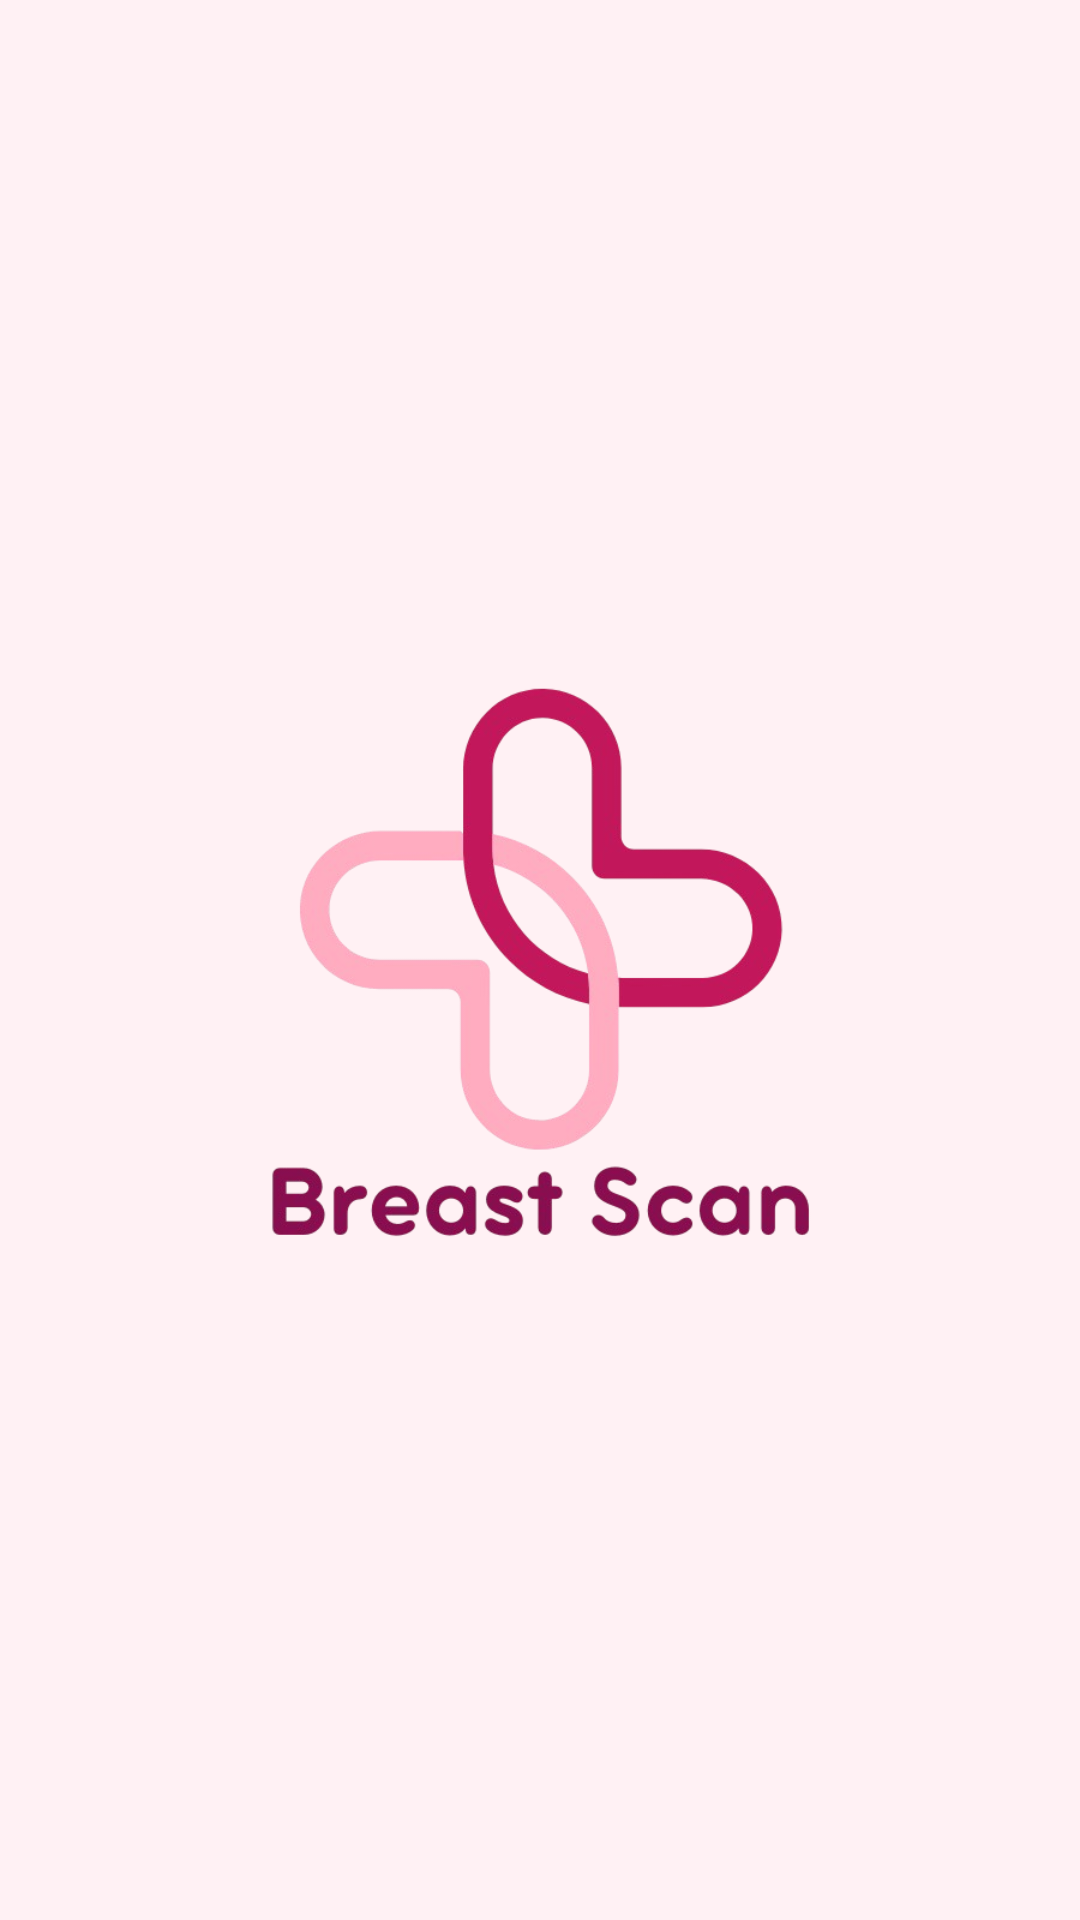

Layout XML and referenced resources for this Android screen:
<!-- AndroidManifest.xml: application theme Theme.BreastScan -->
<!-- res/layout/activity_splash.xml -->
<?xml version="1.0" encoding="utf-8"?>
<androidx.constraintlayout.widget.ConstraintLayout
    xmlns:android="http://schemas.android.com/apk/res/android"
    xmlns:app="http://schemas.android.com/apk/res-auto"
    android:layout_width="match_parent"
    android:layout_height="match_parent"
    android:background="@color/colorBackground">

    <ImageView
        android:id="@+id/logo"
        android:layout_width="200dp"
        android:layout_height="200dp"
        android:src="@drawable/breastscan_logo"
        android:contentDescription="BreastScan Logo"
        app:layout_constraintTop_toTopOf="parent"
        app:layout_constraintBottom_toBottomOf="parent"
        app:layout_constraintStart_toStartOf="parent"
        app:layout_constraintEnd_toEndOf="parent" />

</androidx.constraintlayout.widget.ConstraintLayout>
<!-- resources referenced by this layout -->
<resources>
  <color name="colorBackground">#FFF1F4</color>
  <!-- drawable breastscan_logo: png bitmap (drawable, 100621 bytes) -->
  <style name="Theme.BreastScan" parent="Theme.MaterialComponents.DayNight.NoActionBar">
  
          
          <item name="android:colorBackground">@color/colorBackground</item>
          <item name="colorSurface">@color/colorSurface</item>
          <item name="colorOnSurface">@color/colorTextPrimary</item>
  
          
          <item name="colorPrimary">@color/pinkPrimary</item>
          <item name="colorPrimaryVariant">@color/pinkDark</item>
          <item name="colorSecondary">@color/pinkAccent</item>
          <item name="colorOnPrimary">@color/colorTextOnPrimary</item>
  
          
          <item name="android:textColor">@color/colorTextPrimary</item>
          <item name="android:textColorPrimary">@color/colorTextPrimary</item>
          <item name="android:textColorSecondary">@color/colorTextSecondary</item>
          <item name="android:textColorHint">@color/colorTextHint</item>
  
          
          <item name="android:statusBarColor">@color/colorHeaderBackground</item>
          <item name="android:navigationBarColor">@color/colorBackground</item>
          <item name="android:windowLightStatusBar">false</item>
  
          
          <item name="colorControlHighlight">#33C2185B</item>
  
          
          <item name="textInputStyle">@style/CustomTextInputStyle</item>
  
          
          <item name="materialButtonStyle">@style/AppButton</item>
  
          
          <item name="materialCardViewStyle">@style/AppCard</item>
  
      </style>
  <color name="colorSurface">#FFFFFF</color>
  <color name="colorTextPrimary">#1A1A1A</color>
  <color name="pinkPrimary">#C2185B</color>
  <color name="pinkDark">#880E4F</color>
  <color name="pinkAccent">#E91E63</color>
  <color name="colorTextOnPrimary">#FFFFFF</color>
  <color name="colorTextSecondary">#555555</color>
  <color name="colorTextHint">#AAAAAA</color>
  <color name="colorHeaderBackground">#C2185B</color>
  <style name="CustomTextInputStyle" parent="Widget.MaterialComponents.TextInputLayout.OutlinedBox">
          <item name="android:textColorHint">@color/colorTextHint</item>
          <item name="hintTextColor">@color/pinkPrimary</item>
          <item name="boxStrokeColor">@color/pinkPrimary</item>
          <item name="boxCornerRadiusTopStart">14dp</item>
          <item name="boxCornerRadiusTopEnd">14dp</item>
          <item name="boxCornerRadiusBottomStart">14dp</item>
          <item name="boxCornerRadiusBottomEnd">14dp</item>
      </style>
  <style name="AppButton" parent="Widget.MaterialComponents.Button">
          <item name="android:textAllCaps">false</item>
          <item name="android:textSize">15sp</item>
          <item name="android:textColor">@color/colorTextOnPrimary</item>
          <item name="android:letterSpacing">0.02</item>
          <item name="cornerRadius">16dp</item>
          <item name="backgroundTint">@color/pinkPrimary</item>
          <item name="android:stateListAnimator">@null</item>
          <item name="elevation">2dp</item>
      </style>
  <style name="AppCard" parent="Widget.MaterialComponents.CardView">
          <item name="cardCornerRadius">20dp</item>
          <item name="cardElevation">4dp</item>
          <item name="cardBackgroundColor">@color/colorCardBackground</item>
          <item name="contentPaddingLeft">20dp</item>
          <item name="contentPaddingTop">20dp</item>
          <item name="contentPaddingRight">20dp</item>
          <item name="contentPaddingBottom">20dp</item>
      </style>
  <color name="colorCardBackground">#FFFFFF</color>
</resources>
